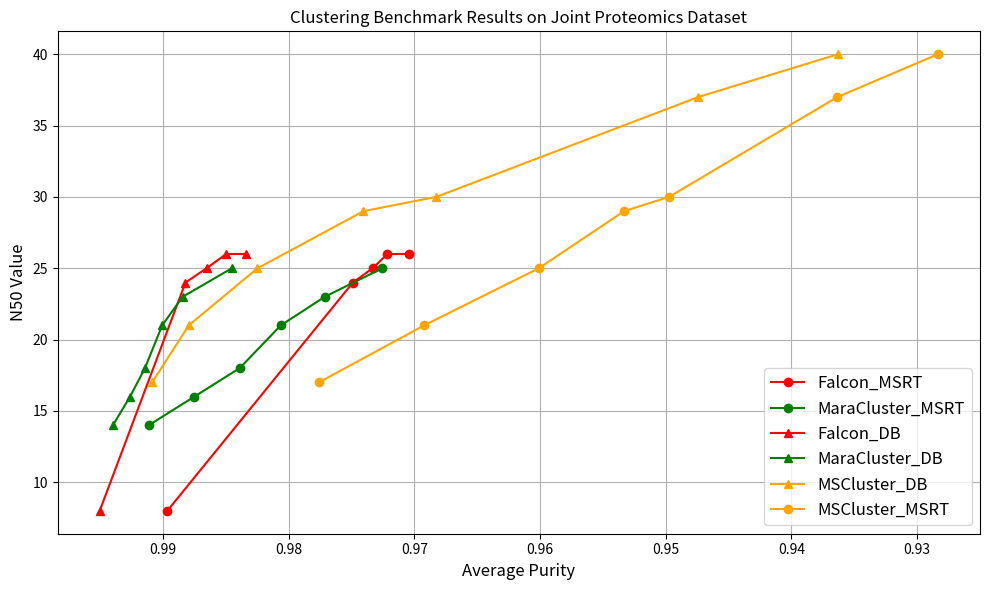

The script that saved this image:
from matplotlib import pyplot as plt


falcon_x = [8, 24, 25, 26, 26]
falcon_y = [0.9896683397928712, 0.9748935149079129, 0.973328106397189, 0.972145244693312, 0.9704464146834656]

# maracluster_x = [17,17,16,14,11]
maracluster_x = [25, 23, 21, 18, 16, 14]
maracluster_y = [0.972550831792976, 0.9771322946923686, 0.9806311064166887, 0.9839054660681278, 0.9875231053604436,
                 0.9911407446527595]

falcon_x_DB = [8, 24, 25, 26, 26]
falcon_y_DB = [0.995044158, 0.98821705, 0.986540639, 0.984972717, 0.983399087]

# maracluster_x = [17,17,16,14,11]
maracluster_x_DB = [25, 23, 21, 18, 16, 14]
maracluster_y_DB = [0.9845260100343279, 0.98844732, 0.990071297, 0.991444415, 0.992632691, 0.993992606]

mscluster_x_DB = [17, 21, 25, 29, 30, 37, 40]
mscluster_y_DB = [0.9908740620563781, 0.9879548643243082, 0.9824862146795806, 0.9740523752382297, 0.9682559792784042,
                  0.9473964314725077, 0.9362784845519363]

mscluster_x_MSRT = [17, 21, 25, 29, 30, 37, 40]
mscluster_y_MSRT = [0.9776076522679645, 0.9692229618794591, 0.9601011399674295, 0.9533140396696548, 0.9497304221743599,
                    0.9363323156214112, 0.9283237802320704]


plt.figure(figsize=(10, 6))

# Plot scatter points
# plt.scatter(valid_purities, valid_n50, color='blue', label='Methods_Default_MSRT')
plt.plot(falcon_y, falcon_x, 'o-', color='red', label='Falcon_MSRT')
plt.plot(maracluster_y, maracluster_x, 'o-', color='green', label='MaraCluster_MSRT')
plt.plot(falcon_y_DB, falcon_x_DB, '^-', color='red', label='Falcon_DB')
plt.plot(maracluster_y_DB, maracluster_x_DB, '^-', color='green', label='MaraCluster_DB')
plt.plot(mscluster_y_DB, mscluster_x_DB, '^-', color='orange', label='MSCluster_DB')
plt.plot(mscluster_y_MSRT, mscluster_x_MSRT, 'o-', color='orange', label='MSCluster_MSRT')

# Adjust axis labels
plt.xlabel('Average Purity', fontsize=12)
plt.ylabel('N50 Value', fontsize=12)

# Reverse the x-axis
plt.gca().invert_xaxis()


# Add legend, grid, and layout adjustments
plt.legend(loc='lower right', fontsize=12)
plt.title("Clustering Benchmark Results on Joint Proteomics Dataset")
plt.grid(True)
plt.tight_layout()
plt.show()